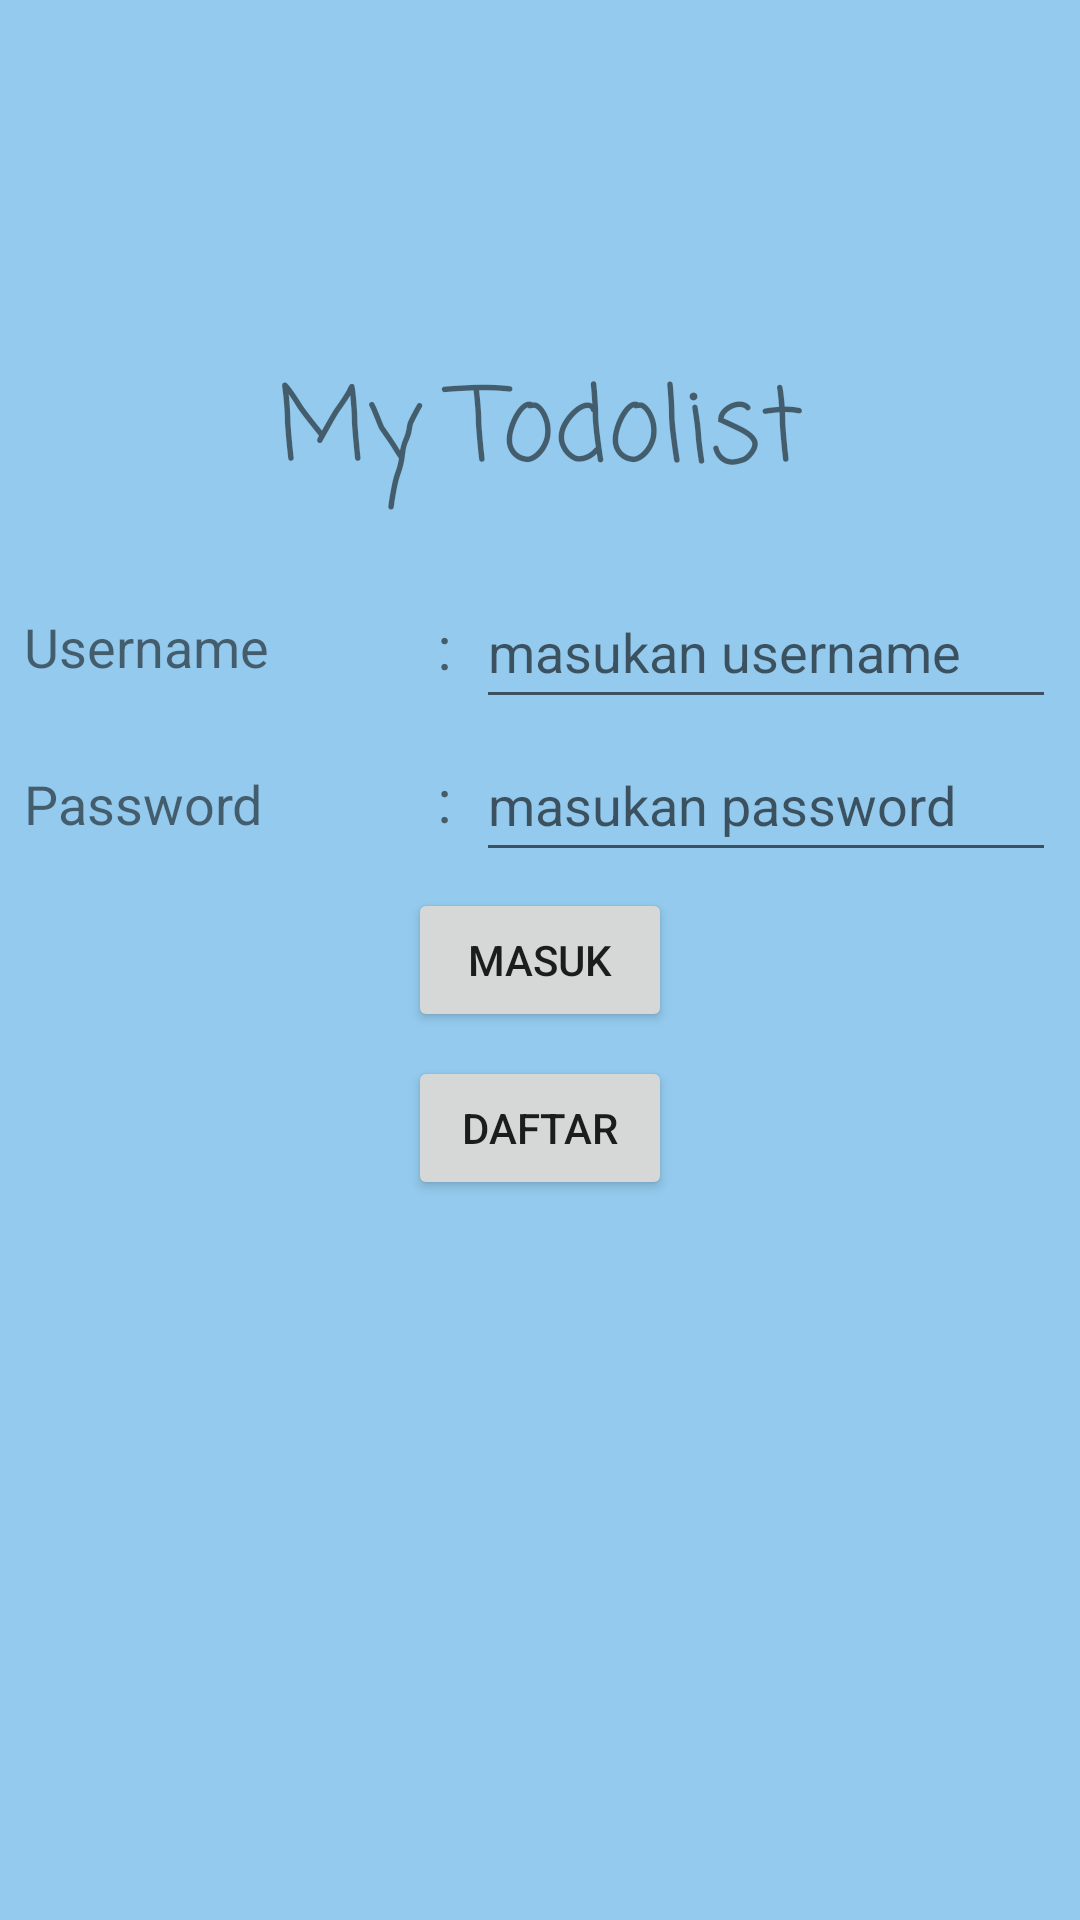

Android layout source for this screen:
<!-- AndroidManifest.xml: application theme Theme.MyTodolistApp -->
<!-- res/layout/activity_login.xml -->
<?xml version="1.0" encoding="utf-8"?>
<androidx.constraintlayout.widget.ConstraintLayout xmlns:android="http://schemas.android.com/apk/res/android"
    xmlns:app="http://schemas.android.com/apk/res-auto"
    xmlns:tools="http://schemas.android.com/tools"
    android:layout_width="match_parent"
    android:layout_height="match_parent"
    android:background="#93CAED"
    tools:context=".service.LoginActivity">

    <TextView
        android:id="@+id/txJudul"
        android:layout_width="wrap_content"
        android:layout_height="wrap_content"
        android:layout_marginBottom="32dp"
        android:fontFamily="casual"
        android:text="My Todolist"
        android:textSize="34sp"
        app:layout_constraintBottom_toTopOf="@+id/textView4"
        app:layout_constraintEnd_toEndOf="parent"
        app:layout_constraintStart_toStartOf="parent" />

    <EditText
        android:id="@+id/edtUsername"
        android:layout_width="0dp"
        android:layout_height="wrap_content"
        android:layout_marginStart="8dp"
        android:layout_marginEnd="8dp"
        android:hint="masukan username"
        android:inputType="textPersonName"
        android:minHeight="48dp"
        app:layout_constraintBottom_toBottomOf="@+id/textView4"
        app:layout_constraintEnd_toEndOf="parent"
        app:layout_constraintStart_toEndOf="@+id/textView4"
        app:layout_constraintTop_toTopOf="@+id/textView4" />

    <EditText
        android:id="@+id/edtPassword"
        android:layout_width="0dp"
        android:layout_height="wrap_content"
        android:layout_marginStart="8dp"
        android:layout_marginEnd="8dp"
        android:hint="masukan password"
        android:inputType="textPassword"
        android:minHeight="48dp"
        app:layout_constraintBottom_toBottomOf="@+id/textView5"
        app:layout_constraintEnd_toEndOf="parent"
        app:layout_constraintStart_toEndOf="@+id/textView5"
        app:layout_constraintTop_toTopOf="@+id/textView5" />

    <Button
        android:id="@+id/btnLogin"
        android:layout_width="wrap_content"
        android:layout_height="wrap_content"
        android:onClick="login"
        android:text="Masuk"
        app:layout_constraintBottom_toBottomOf="parent"
        app:layout_constraintEnd_toEndOf="parent"
        app:layout_constraintStart_toStartOf="parent"
        app:layout_constraintTop_toTopOf="parent" />

    <Button
        android:id="@+id/btnRegister"
        android:layout_width="wrap_content"
        android:layout_height="wrap_content"
        android:layout_marginTop="8dp"
        android:onClick="register"
        android:text="Daftar"
        app:layout_constraintEnd_toEndOf="parent"
        app:layout_constraintStart_toStartOf="parent"
        app:layout_constraintTop_toBottomOf="@+id/btnLogin" />

    <TextView
        android:id="@+id/txInputUsername"
        android:layout_width="0dp"
        android:layout_height="wrap_content"
        android:layout_marginStart="8dp"
        android:layout_marginEnd="8dp"
        android:text="Username"
        android:textSize="18sp"
        app:layout_constraintBottom_toBottomOf="@+id/textView4"
        app:layout_constraintEnd_toStartOf="@+id/textView4"
        app:layout_constraintStart_toStartOf="parent"
        app:layout_constraintTop_toTopOf="@+id/textView4" />

    <TextView
        android:id="@+id/txInputPassword"
        android:layout_width="0dp"
        android:layout_height="wrap_content"
        android:layout_marginStart="8dp"
        android:layout_marginEnd="8dp"
        android:text="Password"
        android:textSize="18sp"
        app:layout_constraintBottom_toBottomOf="@+id/textView5"
        app:layout_constraintEnd_toStartOf="@+id/textView5"
        app:layout_constraintStart_toStartOf="parent"
        app:layout_constraintTop_toTopOf="@+id/textView5"
        app:layout_constraintVertical_bias="1.0" />

    <TextView
        android:id="@+id/textView4"
        android:layout_width="wrap_content"
        android:layout_height="wrap_content"
        android:layout_marginEnd="64dp"
        android:layout_marginBottom="24dp"
        android:text=":"
        android:textSize="20sp"
        app:layout_constraintBottom_toTopOf="@+id/textView5"
        app:layout_constraintEnd_toEndOf="parent"
        app:layout_constraintStart_toStartOf="parent" />

    <TextView
        android:id="@+id/textView5"
        android:layout_width="wrap_content"
        android:layout_height="wrap_content"
        android:layout_marginEnd="64dp"
        android:layout_marginBottom="16dp"
        android:text=":"
        android:textSize="20sp"
        app:layout_constraintBottom_toTopOf="@+id/btnLogin"
        app:layout_constraintEnd_toEndOf="parent"
        app:layout_constraintStart_toStartOf="parent" />
</androidx.constraintlayout.widget.ConstraintLayout>
<!-- resources referenced by this layout -->
<resources>
  <style name="Theme.MyTodolistApp" parent="Theme.MaterialComponents.DayNight.DarkActionBar">
          
          <item name="colorPrimary">@color/purple_500</item>
          <item name="colorPrimaryVariant">@color/purple_700</item>
          <item name="colorOnPrimary">@color/white</item>
          
          <item name="colorSecondary">@color/teal_200</item>
          <item name="colorSecondaryVariant">@color/teal_700</item>
          <item name="colorOnSecondary">@color/black</item>
          
          <item name="android:statusBarColor" tools:targetApi="l">?attr/colorPrimaryVariant</item>
          
      </style>
  <!-- not gathered from this repository: default colours our renderer supplied (Android Studio template values) -->
  <color name="purple_500">#FF6200EE</color>
  <color name="purple_700">#FF3700B3</color>
  <color name="teal_200">#FF03DAC5</color>
  <color name="teal_700">#FF018786</color>
  <color name="black">#FF000000</color>
  <color name="white">#FFFFFFFF</color>
</resources>
